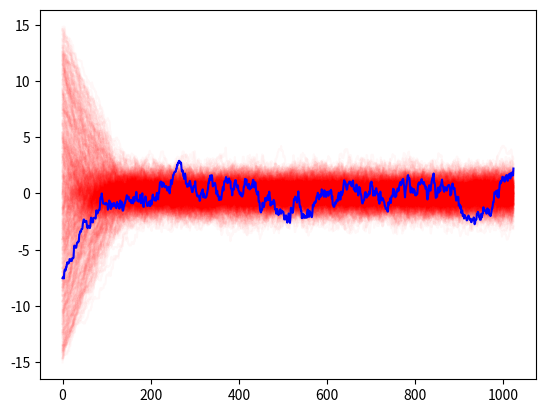

This figure's Python source:
#!/usr/bin/env python
# MCMC sampler using Metropolis-Hastings algorithm

#######################################################################

# number of steps and realizations
n = 1024; chains = 500

import numpy as np
from numpy.random import normal, uniform

# initial chain positions
x = uniform(-15.0, 15.0, size=chains)

# sample Gaussian PDF (for starters)
def likelihood(x):
	return np.exp(-x*x/2.0)

# random step size (adjust for )
sigma = 0.3

history = np.zeros([n,chains])

for i in range(0,n):
	y = x + normal(scale=sigma, size=chains)
	alpha = likelihood(y)/likelihood(x)
	
	u = uniform(size=chains)
	x = np.where(u > alpha, x, y)
	history[i] = x

#######################################################################

import matplotlib.pyplot as plt

plt.plot(history, "r-", alpha=0.03)
plt.plot(history[:,0], "b-")
plt.show()
